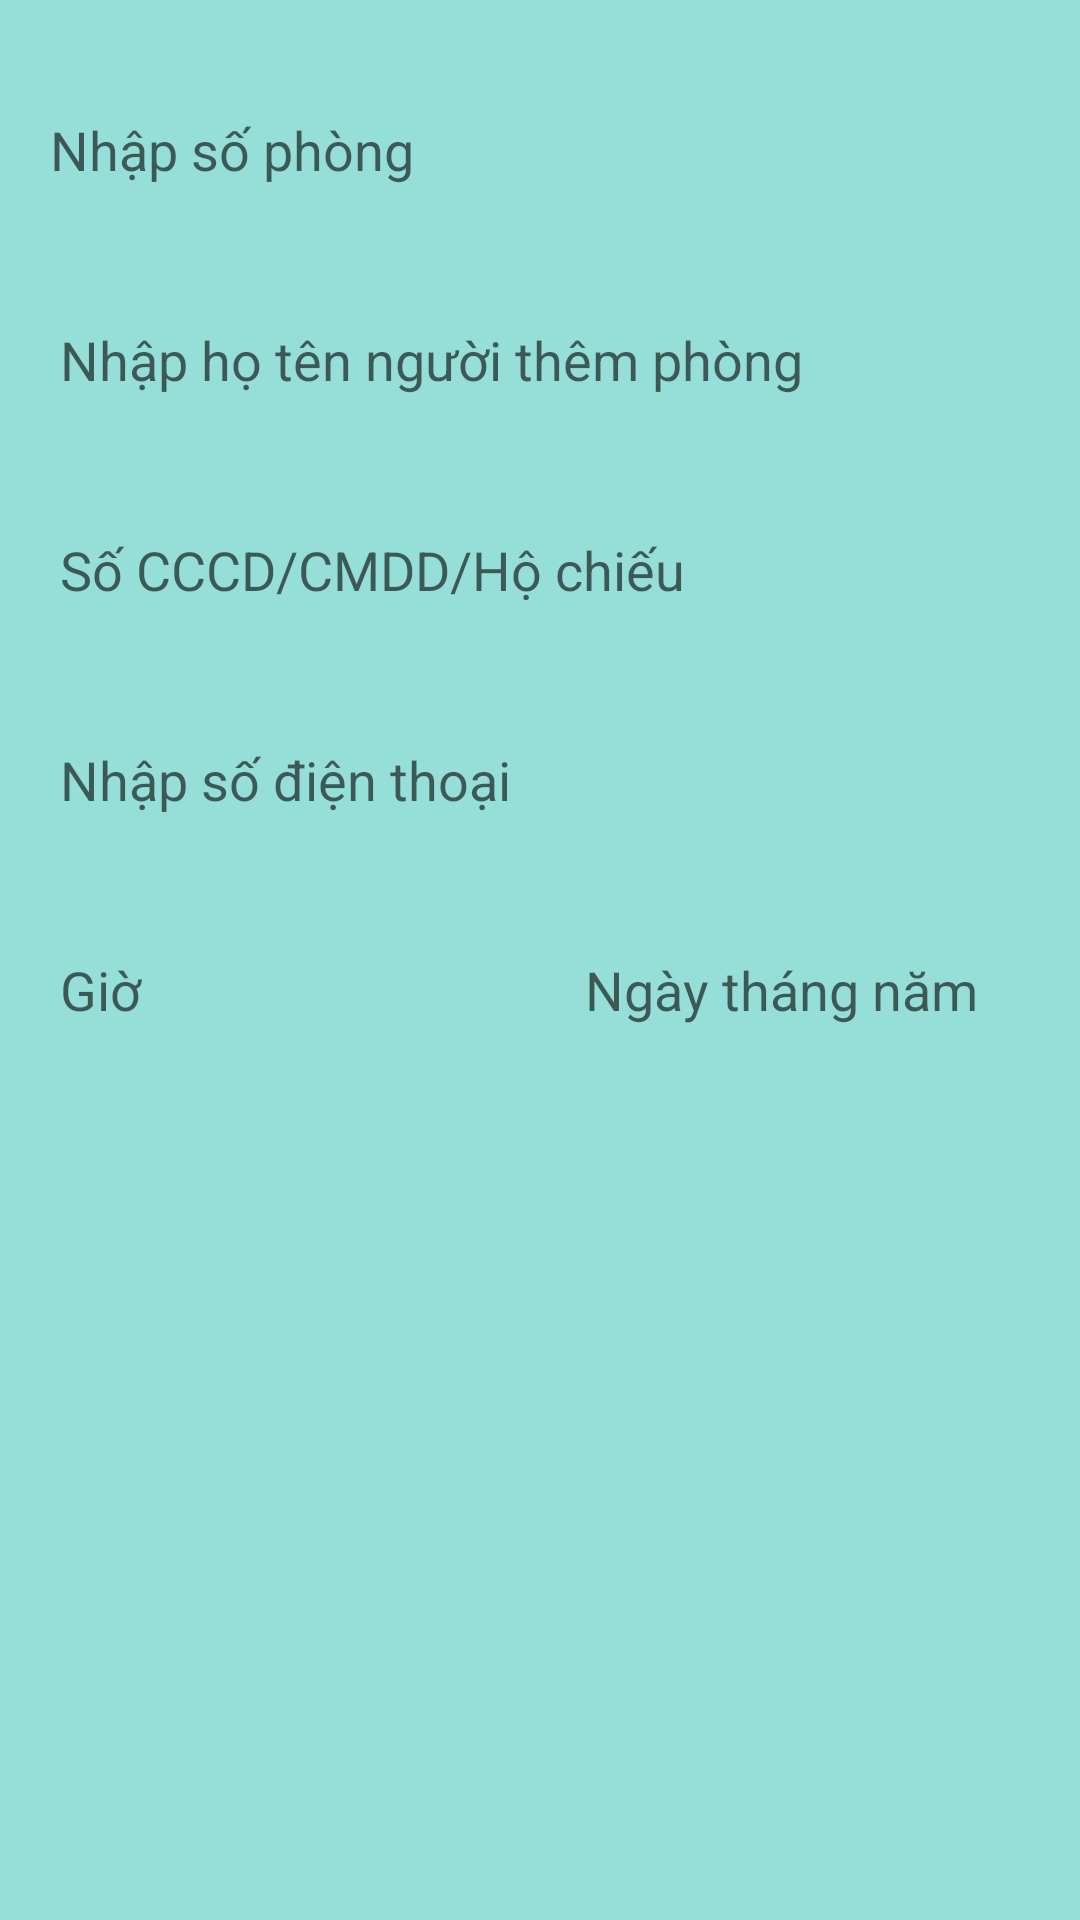

Here is an Android app screen rendered from its layout file. Give the layout XML and the strings, colors and styles it references.
<!-- AndroidManifest.xml: application theme Theme.Flamingo -->
<!-- res/layout/activity_sua_hoa_don.xml -->
<?xml version="1.0" encoding="utf-8"?>
<FrameLayout xmlns:android="http://schemas.android.com/apk/res/android"
    xmlns:tools="http://schemas.android.com/tools"
    android:layout_width="match_parent"
    android:layout_height="match_parent"
    android:background="#96DFD8"
    >

    <LinearLayout
        android:layout_marginTop="20dp"
        android:layout_marginLeft="10dp"
        android:layout_marginRight="10dp"
        android:layout_width="match_parent"
        android:layout_height="match_parent"
        android:orientation="vertical">

        <EditText
            android:id="@+id/edTenKH"
            android:layout_width="match_parent"
            android:layout_height="60dp"
            android:background="@drawable/txt_bg"
            android:padding="20px"
            android:ems="10"
            android:hint="Nhập số phòng"
            android:inputType="textPersonName" />



        <EditText
            android:id="@+id/edsdt"
            android:layout_width="match_parent"
            android:layout_marginTop="10dp"
            android:padding="10dp"
            android:layout_height="60dp"
            android:ems="10"
            android:background="@drawable/txt_bg"
            android:hint="Nhập họ tên người thêm phòng"
            android:inputType="textPersonName" />

        <EditText
            android:id="@+id/edtCCCD"
            android:layout_width="match_parent"
            android:layout_marginTop="10dp"
            android:padding="10dp"
            android:layout_height="60dp"
            android:background="@drawable/txt_bg"
            android:ems="10"
            android:hint="Số CCCD/CMDD/Hộ chiếu"
            android:inputType="textPersonName" />

        <EditText
            android:id="@+id/edtSDT"
            android:layout_width="match_parent"
            android:padding="10dp"
            android:layout_height="60dp"
            android:layout_marginTop="10dp"
            android:ems="10"
            android:background="@drawable/txt_bg"
            android:hint="Nhập số điện thoại"
            android:inputType="phone" />

        <LinearLayout
            android:layout_width="match_parent"
            android:layout_height="60dp"
            android:layout_marginTop="10dp"
            android:orientation="horizontal">

            <EditText
                android:id="@+id/editTextTime"
                android:layout_width="wrap_content"
                android:layout_height="60dp"
                android:layout_weight="1"
                android:background="@drawable/txt_bg"
                android:layout_marginRight="10dp"
                android:padding="10dp"
                android:ems="10"
                android:hint="Giờ"
                android:inputType="time" />

            <EditText
                android:id="@+id/editTextDate"
                android:layout_width="wrap_content"
                android:layout_height="60dp"
                android:layout_weight="1"
                android:padding="10dp"
                android:ems="10"
                android:background="@drawable/txt_bg"
                android:hint="Ngày tháng năm"
                android:inputType="date" />

        </LinearLayout>

    </LinearLayout>

</FrameLayout>
<!-- resources referenced by this layout -->
<resources>
  <style name="Theme.Flamingo" parent="Theme.MaterialComponents.DayNight.DarkActionBar">
          
          <item name="colorPrimary">@color/purple_500</item>
          <item name="colorPrimaryVariant">@color/purple_700</item>
          <item name="colorOnPrimary">@color/white</item>
          
          <item name="colorSecondary">@color/teal_200</item>
          <item name="colorSecondaryVariant">@color/teal_700</item>
          <item name="colorOnSecondary">@color/black</item>
          
          <item name="android:statusBarColor" tools:targetApi="l">?attr/colorPrimaryVariant</item>
          
      </style>
  <!-- not gathered from this repository: default colours our renderer supplied (Android Studio template values) -->
  <color name="purple_500">#FF6200EE</color>
  <color name="purple_700">#FF3700B3</color>
  <color name="teal_200">#FF03DAC5</color>
  <color name="teal_700">#FF018786</color>
  <color name="black">#FF000000</color>
  <color name="white">#FFFFFFFF</color>
</resources>
